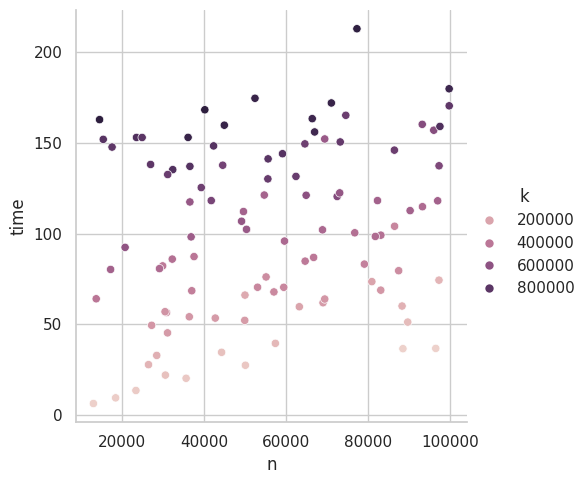

Write Python code to recreate this figure.
import random
import time

import numpy as np
import matplotlib.pyplot as plt
import pandas as pd
import seaborn as sns


def counting_sort(arr, arr_len, k):
    count = np.zeros(k + 1, dtype=np.uint32)
    output = np.zeros(arr_len, dtype=np.uint32)

    for i in range(arr_len):
        count[arr[i]] += 1

    for i in range(1, k + 1):
        count[i] = count[i] + count[i - 1]

    for i in range(arr_len - 1, -1, -1):
        output[count[arr[i]] - 1] = arr[i]
        count[arr[i]] -= 1

    return output.tolist()


def run_experiment(max_value, total_values):
    arr = random.choices(range(max_value), k=total_values)

    start_time = time.time_ns()
    counting_sort(arr, total_values, max_value)
    elapsed_time = (time.time_ns() - start_time) / 1_000_000

    return elapsed_time


def run_experiments(total_experiments):
    total_k = []
    total_n = []
    res_times = []

    for i in range(total_experiments):
        print(f"\rRunning experiment {i + 1} out of {total_experiments}...", end="")

        k = random.randrange(1_000, 1_000_000)
        n = random.randrange(10_000, 100_000)
        res_time = run_experiment(k, n)

        total_k.append(k)
        total_n.append(n)
        res_times.append(res_time)

    sns.set_theme(style="whitegrid")
    df = pd.DataFrame({
        "n": np.array(total_n),
        "k": np.array(total_k),
        "time": np.array(res_times),
    })

    sns.relplot(data=df, x="n", y="time", hue="k")
    plt.show()

    print(f"\rFinished running all {total_experiments} experiments...")


if __name__ == "__main__":
    run_experiments(100)
